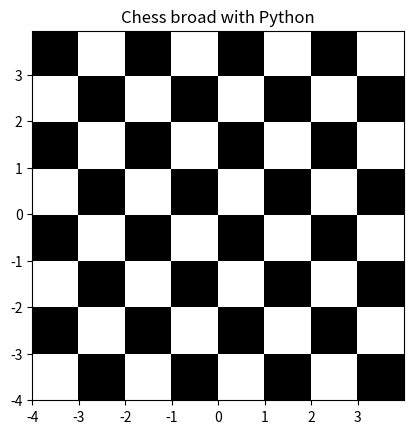

Python code for this plot:
#!/usr/bin/env python
# coding: utf-8

# # Chess broad with Python

# In[6]:


import matplotlib.pyplot as plt
import numpy as np
dx,dy=0.015,0.05
x=np.arange(-4.0,4.0,dx)
y=np.arange(-4.0,4.0,dy)
X,Y=np.meshgrid(x,y)
extent=np.min(x),np.max(x),np.min(y),np.max(y)
z1=np.add.outer(range(8),range(8))%2
plt.imshow(z1,cmap="binary_r",interpolation="nearest",extent=extent,alpha=1)
def chess(x,y):
    return(1-x/2+x**5+y**6)*np.exp(-(x**2+y**2))
z2=chess(X,Y)
plt.imshow(z2,alpha=0,interpolation="bilinear",extent=extent)
plt.title("Chess broad with Python")
plt.show()


# In[ ]:




